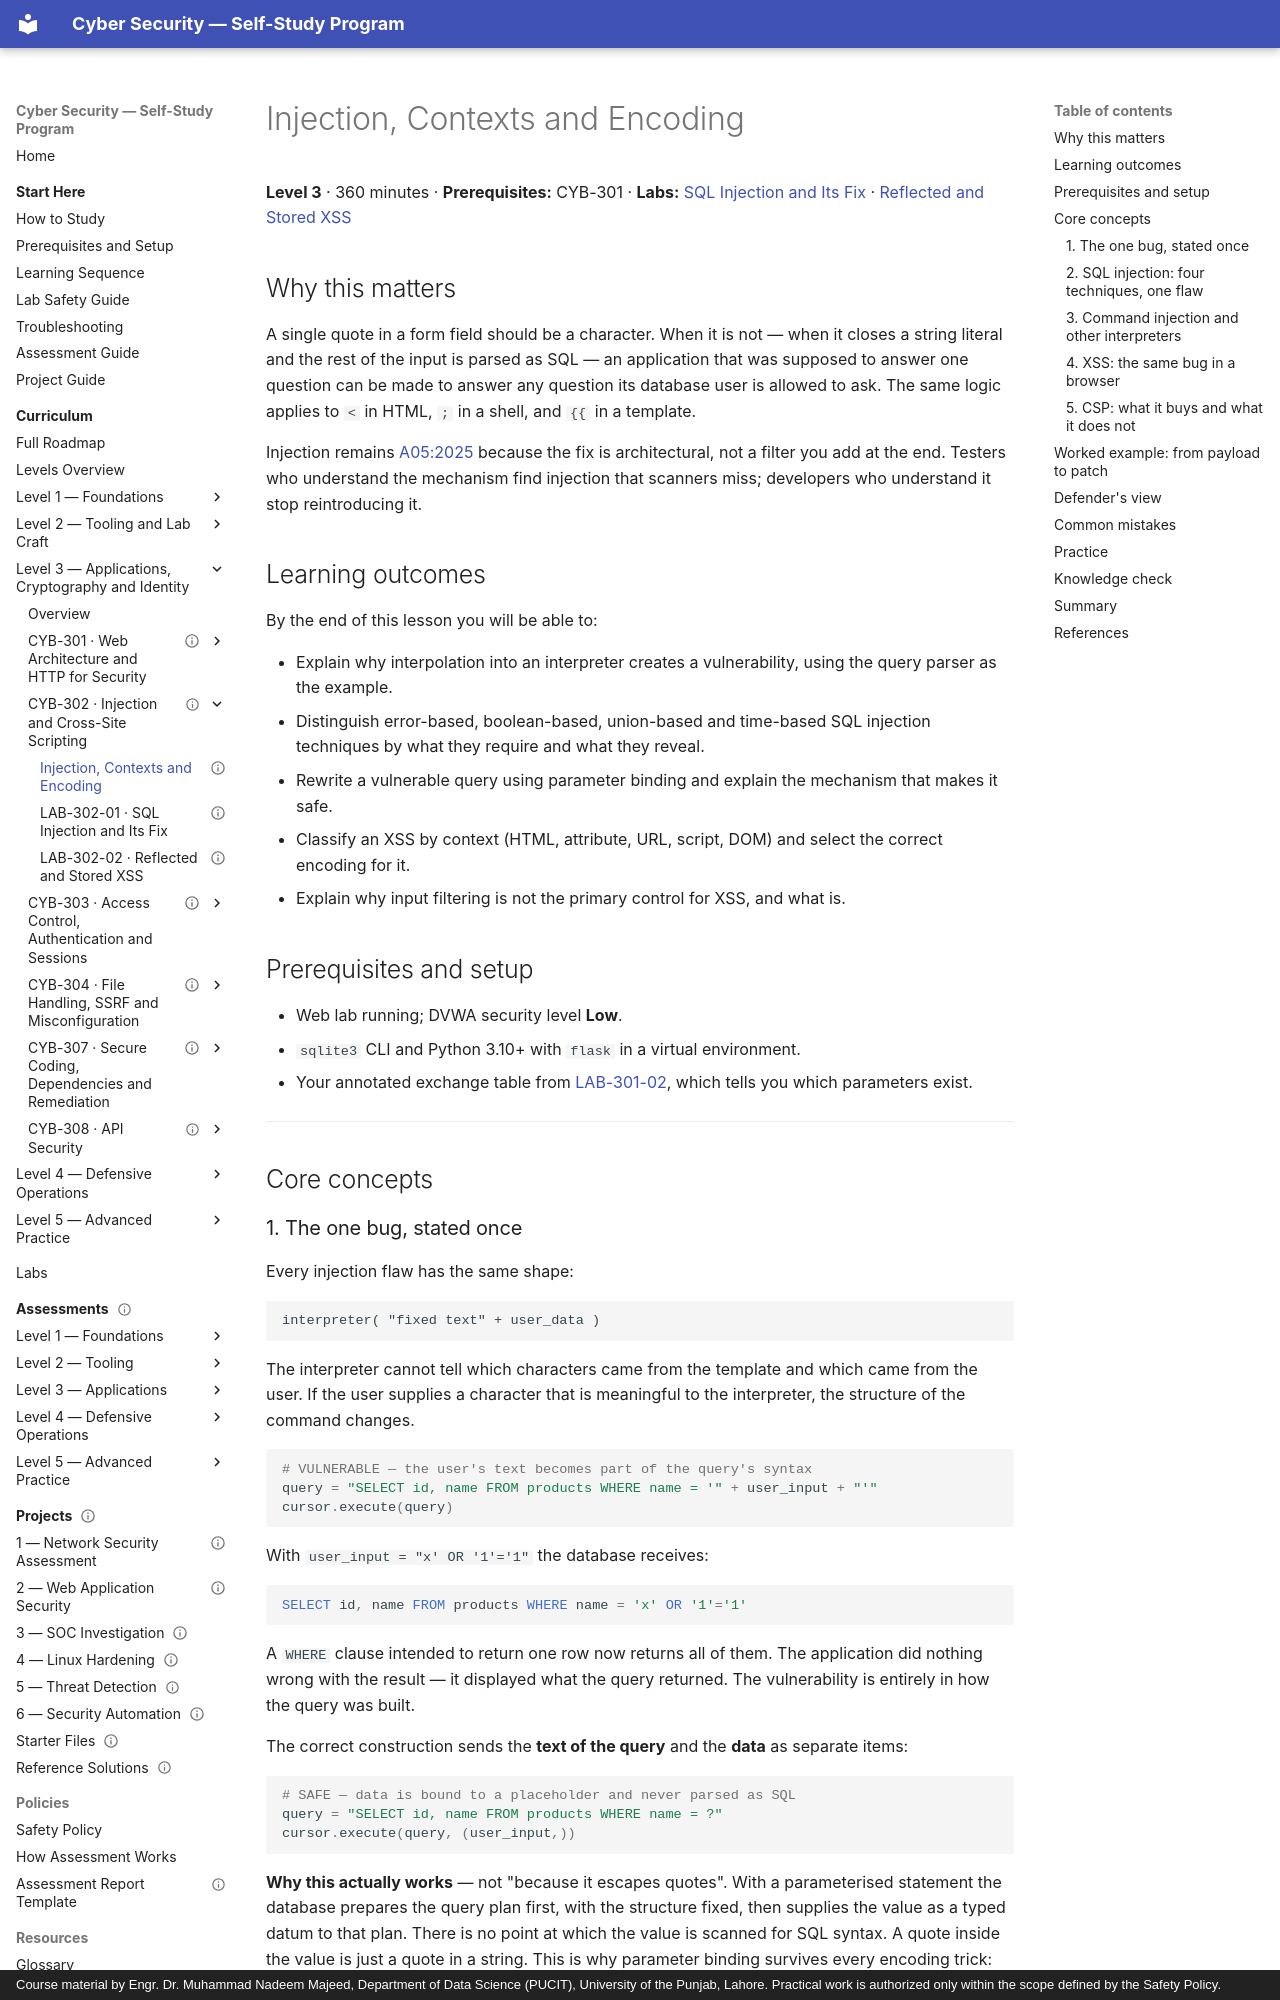

repository: nadeem-majeedch/CyberSecurity · page: levels/level-3-applications/02-injection-and-xss/01-injection-and-output-encoding/index.html · generator: mkdocs · copyright: Course material by Engr. Dr. Muhammad Nadeem Majeed, Department of Data Science (PUCIT), University of the Punjab, Lahore. Practical work is authorized only within the scope defined by the Safety Policy.

---
title: "Injection, Contexts and Encoding"
description: "SQL injection, command injection and the three XSS types, taught as one idea: data crossing into an interpreter."
module_code: CYB-302
level: 3
kind: lesson
prerequisites: [CYB-301]
estimated_minutes: 360
difficulty: intermediate
safety: isolated-vm
lab_ids: [LAB-302-01, LAB-302-02]
assessment: knowledge-check
version: 1.0.0
last_reviewed: 2026-10-29
reviewers: []
status: published
tags: [sql-injection, xss, command-injection, output-encoding, csp]
---

# Injection, Contexts and Encoding

**Level 3** · 360 minutes · **Prerequisites:** CYB-301 · **Labs:**
[SQL Injection and Its Fix](lab-01-sql-injection.md) ·
[Reflected and Stored XSS](lab-02-xss.md)

## Why this matters

A single quote in a form field should be a character. When it is not — when it closes a string literal and the
rest of the input is parsed as SQL — an application that was supposed to answer one question can be made to
answer any question its database user is allowed to ask. The same logic applies to `<` in HTML, `;` in a shell,
and `{{` in a template.

Injection remains [A05:2025](https://owasp.org/Top10/2025/) because the fix is architectural, not a filter you
add at the end. Testers who understand the mechanism find injection that scanners miss; developers who
understand it stop reintroducing it.

## Learning outcomes

By the end of this lesson you will be able to:

- Explain why interpolation into an interpreter creates a vulnerability, using the query parser as the example.
- Distinguish error-based, boolean-based, union-based and time-based SQL injection techniques by what they
  require and what they reveal.
- Rewrite a vulnerable query using parameter binding and explain the mechanism that makes it safe.
- Classify an XSS by context (HTML, attribute, URL, script, DOM) and select the correct encoding for it.
- Explain why input filtering is not the primary control for XSS, and what is.

## Prerequisites and setup

- Web lab running; DVWA security level **Low**.
- `sqlite3` CLI and Python 3.10+ with `flask` in a virtual environment.
- Your annotated exchange table from [LAB-301-02](../01-web-architecture-and-http/lab-02-intercept-a-session.md),
  which tells you which parameters exist.

---

## Core concepts
